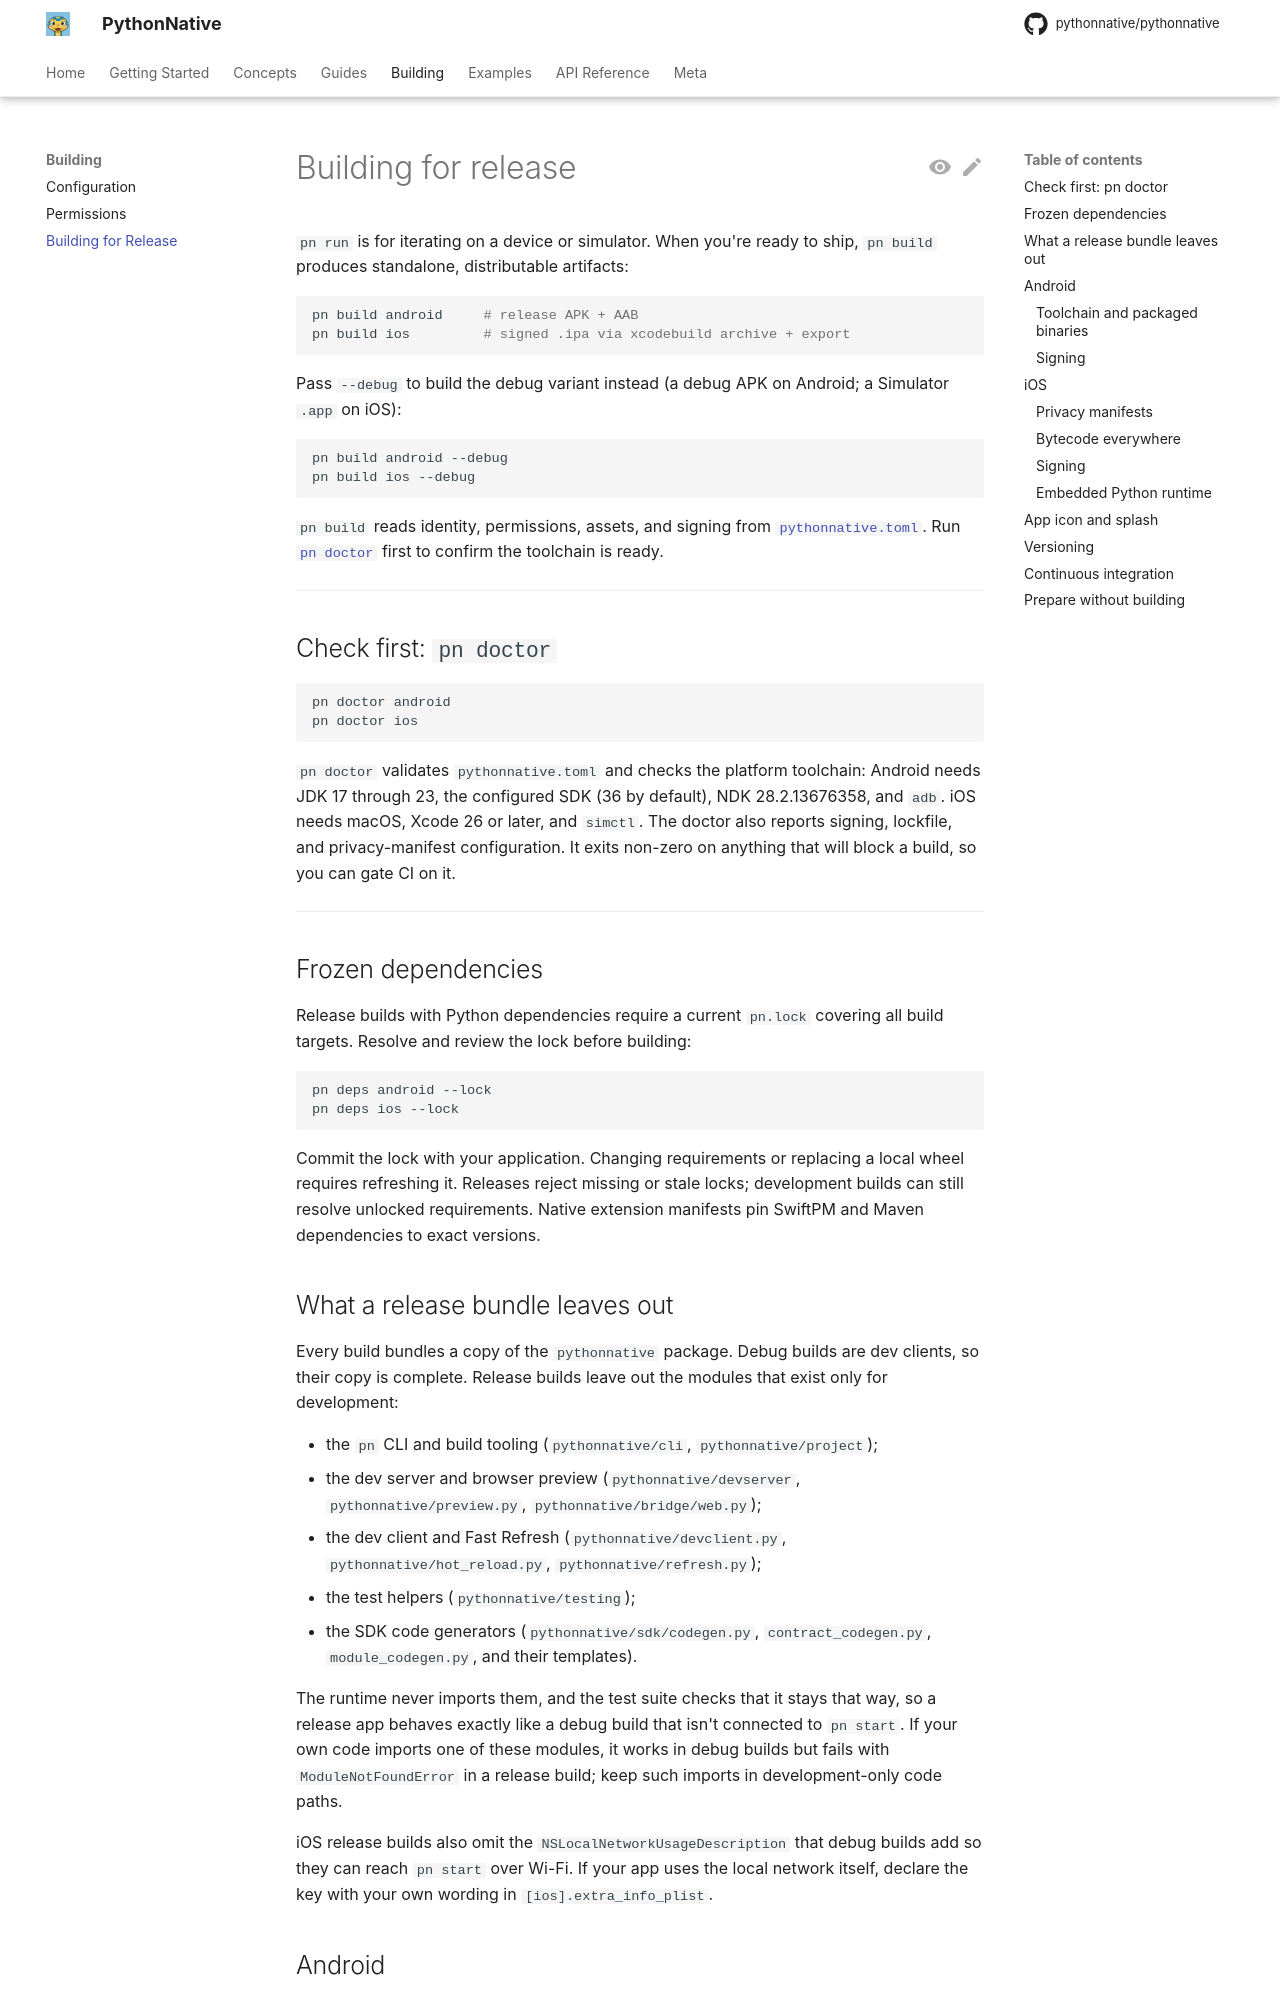

repository: Elevenapple/pythonnative · page: guides/building-for-release/index.html · generator: mkdocs

# Building for release

`pn run` is for iterating on a device or simulator. When you're ready to
ship, `pn build` produces standalone, distributable artifacts:

```bash
pn build android     # release APK + AAB
pn build ios         # signed .ipa via xcodebuild archive + export
```

Pass `--debug` to build the debug variant instead (a debug APK on
Android; a Simulator `.app` on iOS):

```bash
pn build android --debug
pn build ios --debug
```

`pn build` reads identity, permissions, assets, and signing from
[`pythonnative.toml`](configuration.md). Run [`pn doctor`](#check-first-pn-doctor)
first to confirm the toolchain is ready.

---

## Check first: `pn doctor`

```bash
pn doctor android
pn doctor ios
```

`pn doctor` validates `pythonnative.toml` and checks the platform
toolchain: Android needs JDK 17 through 23, the configured SDK (36 by
default), NDK 28.2.13676358, and `adb`. iOS needs macOS, Xcode 26 or
later, and `simctl`. The doctor also reports signing, lockfile, and
privacy-manifest configuration. It
exits non-zero on anything that will block a build, so you can gate CI
on it.

---

## Frozen dependencies

Release builds with Python dependencies require a current `pn.lock` covering
all build targets. Resolve and review the lock before building:

```bash
pn deps android --lock
pn deps ios --lock
```

Commit the lock with your application. Changing requirements or replacing a
local wheel requires refreshing it. Releases reject missing or stale locks;
development builds can still resolve unlocked requirements. Native extension
manifests pin SwiftPM and Maven dependencies to exact versions.

## What a release bundle leaves out

Every build bundles a copy of the `pythonnative` package. Debug builds
are dev clients, so their copy is complete. Release builds leave out the
modules that exist only for development:

- the `pn` CLI and build tooling (`pythonnative/cli`, `pythonnative/project`);
- the dev server and browser preview (`pythonnative/devserver`,
  `pythonnative/preview.py`, `pythonnative/bridge/web.py`);
- the dev client and Fast Refresh (`pythonnative/devclient.py`,
  `pythonnative/hot_reload.py`, `pythonnative/refresh.py`);
- the test helpers (`pythonnative/testing`);
- the SDK code generators (`pythonnative/sdk/codegen.py`,
  `contract_codegen.py`, `module_codegen.py`, and their templates).

The runtime never imports them, and the test suite checks that it stays
that way, so a release app behaves exactly like a debug build that isn't
connected to `pn start`. If your own code imports one of these modules,
it works in debug builds but fails with `ModuleNotFoundError` in a
release build; keep such imports in development-only code paths.

iOS release builds also omit the `NSLocalNetworkUsageDescription` that
debug builds add so they can reach `pn start` over Wi-Fi. If your app
uses the local network itself, declare the key with your own wording in
`[ios].extra_info_plist`.

## Android

`pn build android` runs `assembleRelease` and `bundleRelease`, producing
both an APK and a Play-ready AAB. Artifacts are reported at the end of
the build and live under the staged project:

```
build/android/android_template/app/build/outputs/apk/release/app-release.apk
build/android/android_template/app/build/outputs/bundle/release/app-release.aab
```
